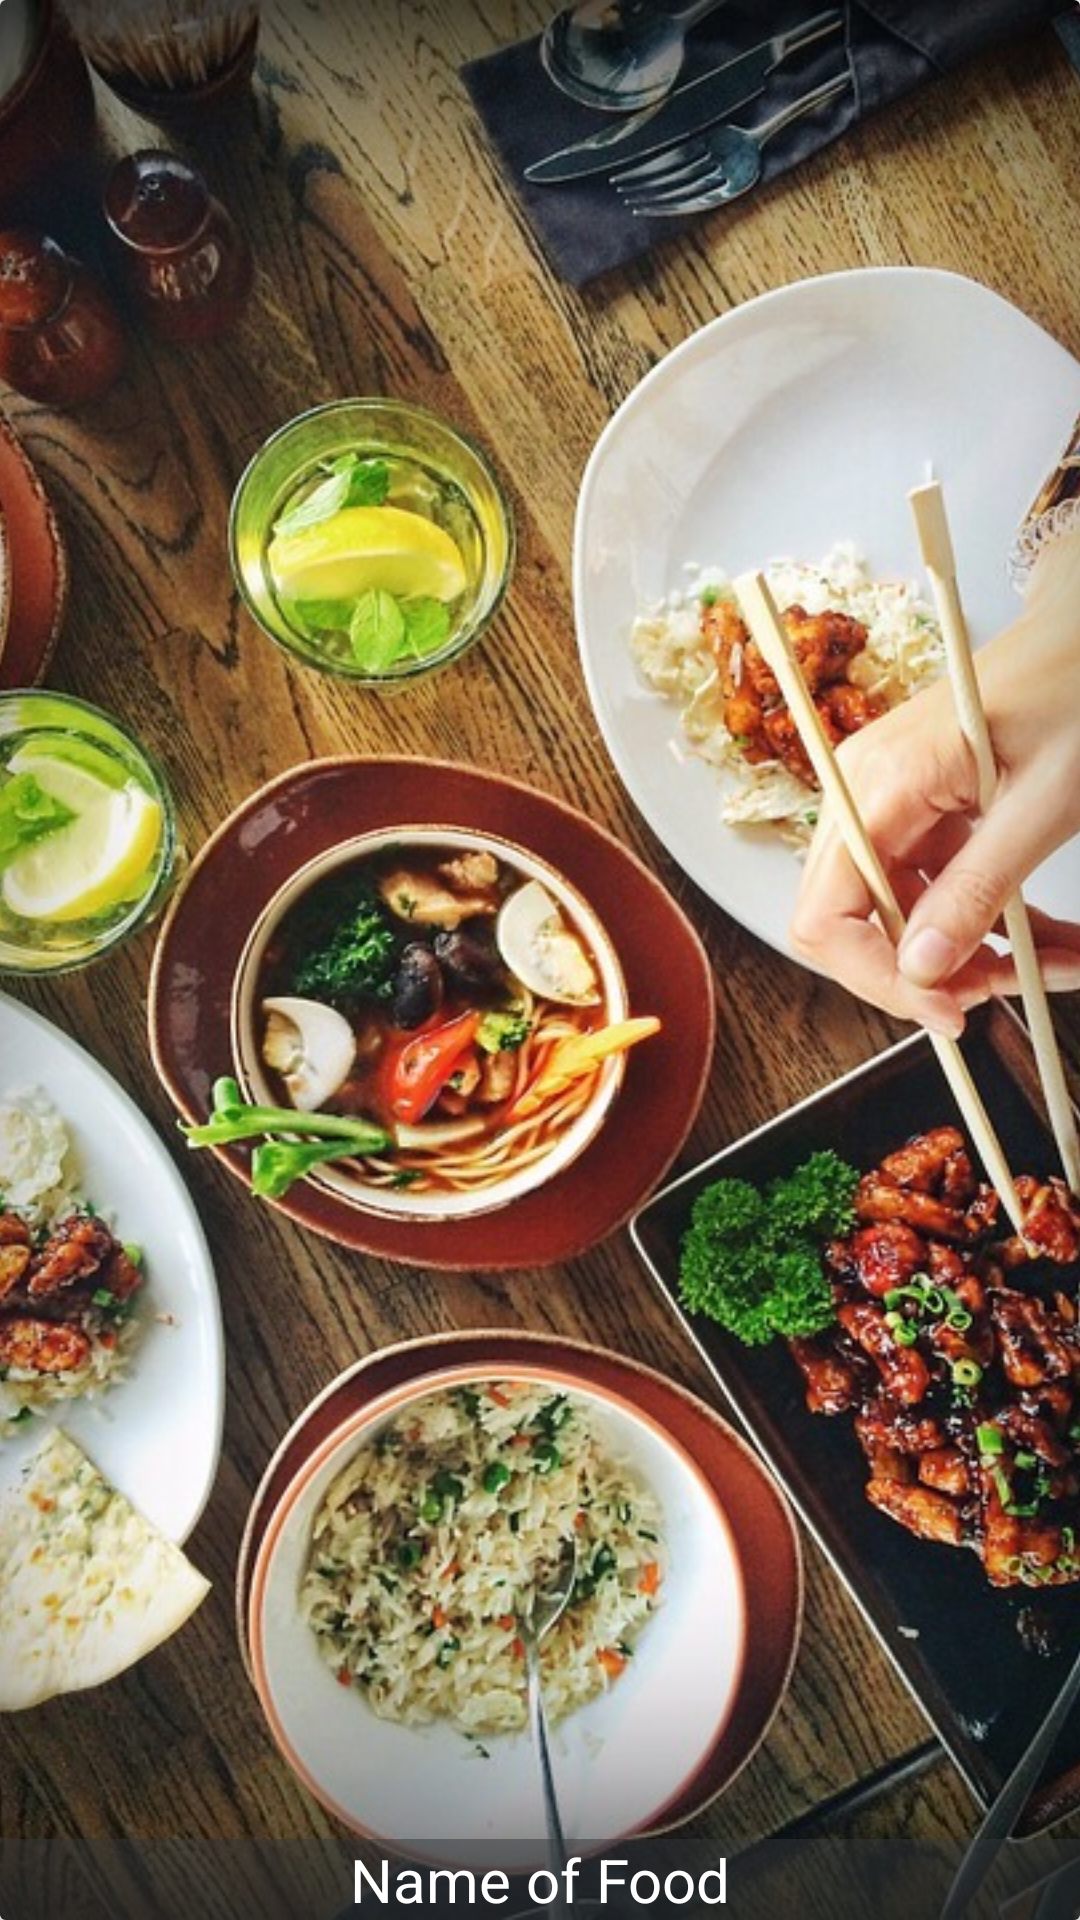

Here is an Android app screen rendered from its layout file. Give the layout XML and the strings, colors and styles it references.
<!-- AndroidManifest.xml: application theme AppTheme -->
<!-- res/layout/food_item.xml -->
<?xml version="1.0" encoding="utf-8"?>
<android.support.v7.widget.CardView
    xmlns:android="http://schemas.android.com/apk/res/android"
    xmlns:app="http://schemas.android.com/apk/res-auto"
    android:layout_width="match_parent"
    android:layout_height="200dp"
    app:cardElevation="4dp"
    android:layout_marginBottom="8dp"

    >

    <RelativeLayout
        android:layout_width="match_parent"
        android:layout_height="match_parent">

        <ImageView
            android:id="@+id/food_image"
            android:scaleType="centerCrop"
            android:src="@drawable/background"
            android:layout_width="match_parent"
            android:layout_height="match_parent" />

        <TextView
            android:id="@+id/food_name"
            android:text="Name of Food"
            android:textColor="@android:color/white"
            android:background="@color/overlayBackground"
            android:textSize="20sp"
            android:gravity="center"
            android:layout_alignParentBottom="true"
            android:layout_width="match_parent"
            android:layout_height="wrap_content" />
    </RelativeLayout>

</android.support.v7.widget.CardView>
<!-- resources referenced by this layout -->
<resources>
  <color name="overlayBackground">#7f333639</color>
  <!-- drawable background: jpg bitmap (drawable, 175864 bytes) -->
  <style name="AppTheme" parent="Theme.AppCompat.Light.NoActionBar">
          
          <item name="colorPrimary">@color/colorPrimary</item>
          <item name="colorPrimaryDark">@color/colorPrimaryDark</item>
          <item name="colorAccent">@color/colorAccent</item>
      </style>
  <color name="colorPrimary">#004d40</color>
  <color name="colorPrimaryDark">#00251a</color>
  <color name="colorAccent">#39796b</color>
</resources>
